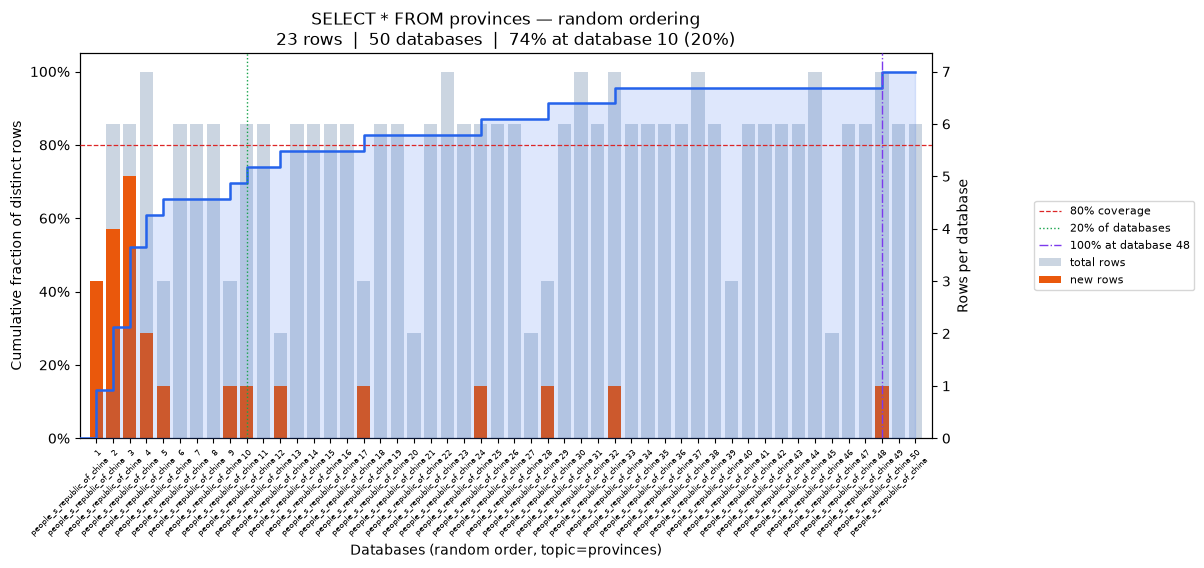

Data behind this chart, as committed beside it:
position, database, coverage_pct, total_rows, new_unique_rows
0, people_s_republic_of_china, 13.04, 3, 3
1, people_s_republic_of_china, 30.43, 6, 4
2, people_s_republic_of_china, 52.17, 6, 5
3, people_s_republic_of_china, 60.87, 7, 2
4, people_s_republic_of_china, 65.22, 3, 1
5, people_s_republic_of_china, 65.22, 6, 0
6, people_s_republic_of_china, 65.22, 6, 0
7, people_s_republic_of_china, 65.22, 6, 0
8, people_s_republic_of_china, 69.57, 3, 1
9, people_s_republic_of_china, 73.91, 6, 1
10, people_s_republic_of_china, 73.91, 6, 0
11, people_s_republic_of_china, 78.26, 2, 1
12, people_s_republic_of_china, 78.26, 6, 0
13, people_s_republic_of_china, 78.26, 6, 0
14, people_s_republic_of_china, 78.26, 6, 0
15, people_s_republic_of_china, 78.26, 6, 0
16, people_s_republic_of_china, 82.61, 3, 1
17, people_s_republic_of_china, 82.61, 6, 0
18, people_s_republic_of_china, 82.61, 6, 0
19, people_s_republic_of_china, 82.61, 2, 0
20, people_s_republic_of_china, 82.61, 6, 0
21, people_s_republic_of_china, 82.61, 7, 0
22, people_s_republic_of_china, 82.61, 6, 0
23, people_s_republic_of_china, 86.96, 6, 1
24, people_s_republic_of_china, 86.96, 6, 0
25, people_s_republic_of_china, 86.96, 6, 0
26, people_s_republic_of_china, 86.96, 2, 0
27, people_s_republic_of_china, 91.3, 3, 1
28, people_s_republic_of_china, 91.3, 6, 0
29, people_s_republic_of_china, 91.3, 7, 0
30, people_s_republic_of_china, 91.3, 6, 0
31, people_s_republic_of_china, 95.65, 7, 1
32, people_s_republic_of_china, 95.65, 6, 0
33, people_s_republic_of_china, 95.65, 6, 0
34, people_s_republic_of_china, 95.65, 6, 0
35, people_s_republic_of_china, 95.65, 6, 0
36, people_s_republic_of_china, 95.65, 7, 0
37, people_s_republic_of_china, 95.65, 6, 0
38, people_s_republic_of_china, 95.65, 3, 0
39, people_s_republic_of_china, 95.65, 6, 0
40, people_s_republic_of_china, 95.65, 6, 0
41, people_s_republic_of_china, 95.65, 6, 0
42, people_s_republic_of_china, 95.65, 6, 0
43, people_s_republic_of_china, 95.65, 7, 0
44, people_s_republic_of_china, 95.65, 2, 0
45, people_s_republic_of_china, 95.65, 6, 0
46, people_s_republic_of_china, 95.65, 6, 0
47, people_s_republic_of_china, 100.0, 7, 1
48, people_s_republic_of_china, 100.0, 6, 0
49, people_s_republic_of_china, 100.0, 6, 0
